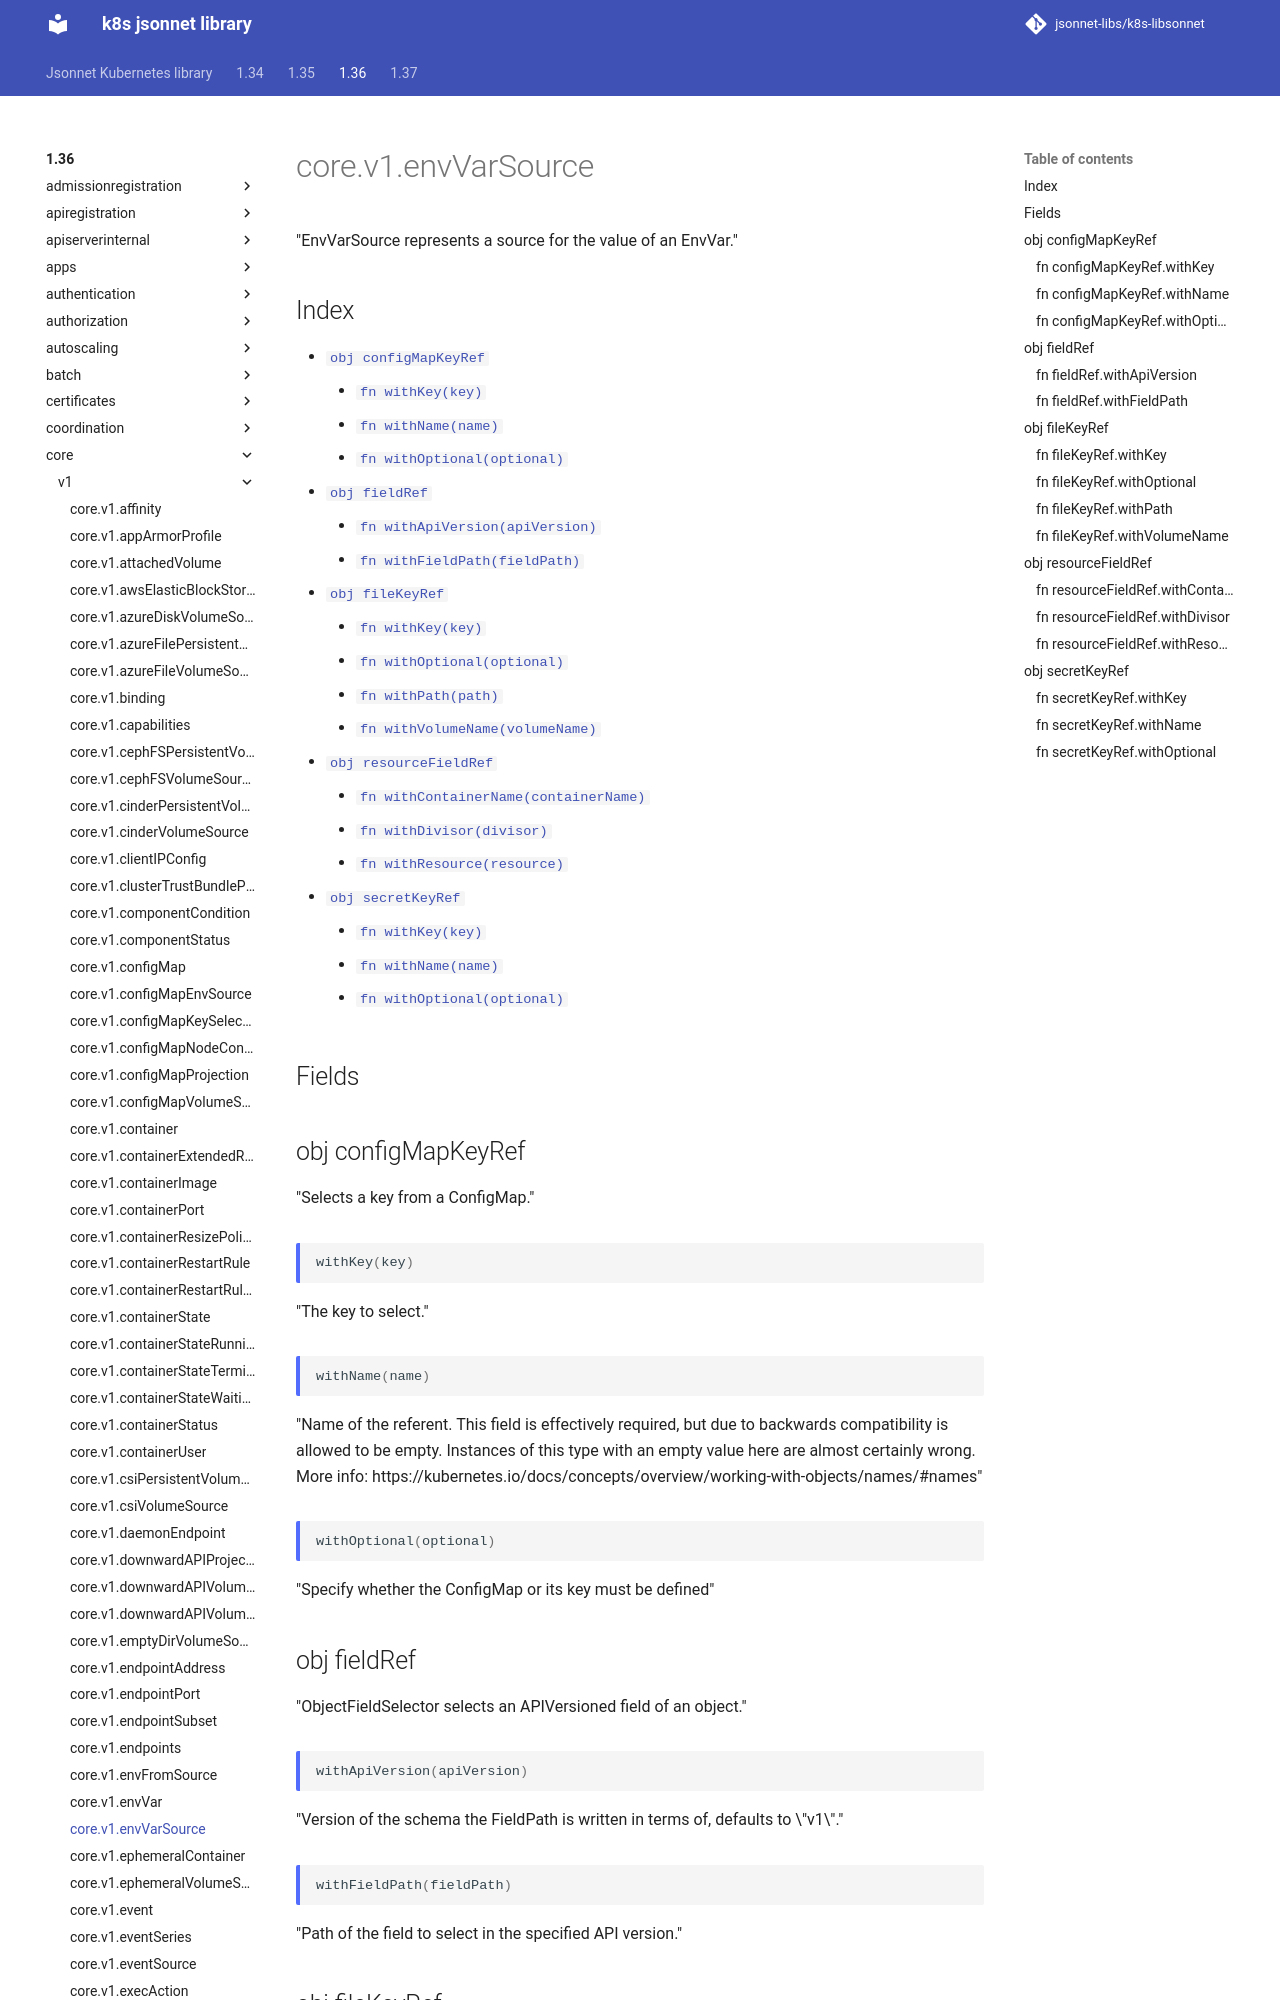

repository: jsonnet-libs/k8s-libsonnet · page: 1.36/core/v1/envVarSource/index.html · generator: mkdocs

---
permalink: /1.36/core/v1/envVarSource/
---

# core.v1.envVarSource

"EnvVarSource represents a source for the value of an EnvVar."

## Index

* [`obj configMapKeyRef`](#obj-configmapkeyref)
  * [`fn withKey(key)`](#fn-configmapkeyrefwithkey)
  * [`fn withName(name)`](#fn-configmapkeyrefwithname)
  * [`fn withOptional(optional)`](#fn-configmapkeyrefwithoptional)
* [`obj fieldRef`](#obj-fieldref)
  * [`fn withApiVersion(apiVersion)`](#fn-fieldrefwithapiversion)
  * [`fn withFieldPath(fieldPath)`](#fn-fieldrefwithfieldpath)
* [`obj fileKeyRef`](#obj-filekeyref)
  * [`fn withKey(key)`](#fn-filekeyrefwithkey)
  * [`fn withOptional(optional)`](#fn-filekeyrefwithoptional)
  * [`fn withPath(path)`](#fn-filekeyrefwithpath)
  * [`fn withVolumeName(volumeName)`](#fn-filekeyrefwithvolumename)
* [`obj resourceFieldRef`](#obj-resourcefieldref)
  * [`fn withContainerName(containerName)`](#fn-resourcefieldrefwithcontainername)
  * [`fn withDivisor(divisor)`](#fn-resourcefieldrefwithdivisor)
  * [`fn withResource(resource)`](#fn-resourcefieldrefwithresource)
* [`obj secretKeyRef`](#obj-secretkeyref)
  * [`fn withKey(key)`](#fn-secretkeyrefwithkey)
  * [`fn withName(name)`](#fn-secretkeyrefwithname)
  * [`fn withOptional(optional)`](#fn-secretkeyrefwithoptional)

## Fields

## obj configMapKeyRef

"Selects a key from a ConfigMap."

### fn configMapKeyRef.withKey

```ts
withKey(key)
```

"The key to select."

### fn configMapKeyRef.withName

```ts
withName(name)
```

"Name of the referent. This field is effectively required, but due to backwards compatibility is allowed to be empty. Instances of this type with an empty value here are almost certainly wrong. More info: https://kubernetes.io/docs/concepts/overview/working-with-objects/names/#names"

### fn configMapKeyRef.withOptional

```ts
withOptional(optional)
```

"Specify whether the ConfigMap or its key must be defined"

## obj fieldRef

"ObjectFieldSelector selects an APIVersioned field of an object."

### fn fieldRef.withApiVersion

```ts
withApiVersion(apiVersion)
```

"Version of the schema the FieldPath is written in terms of, defaults to \"v1\"."
